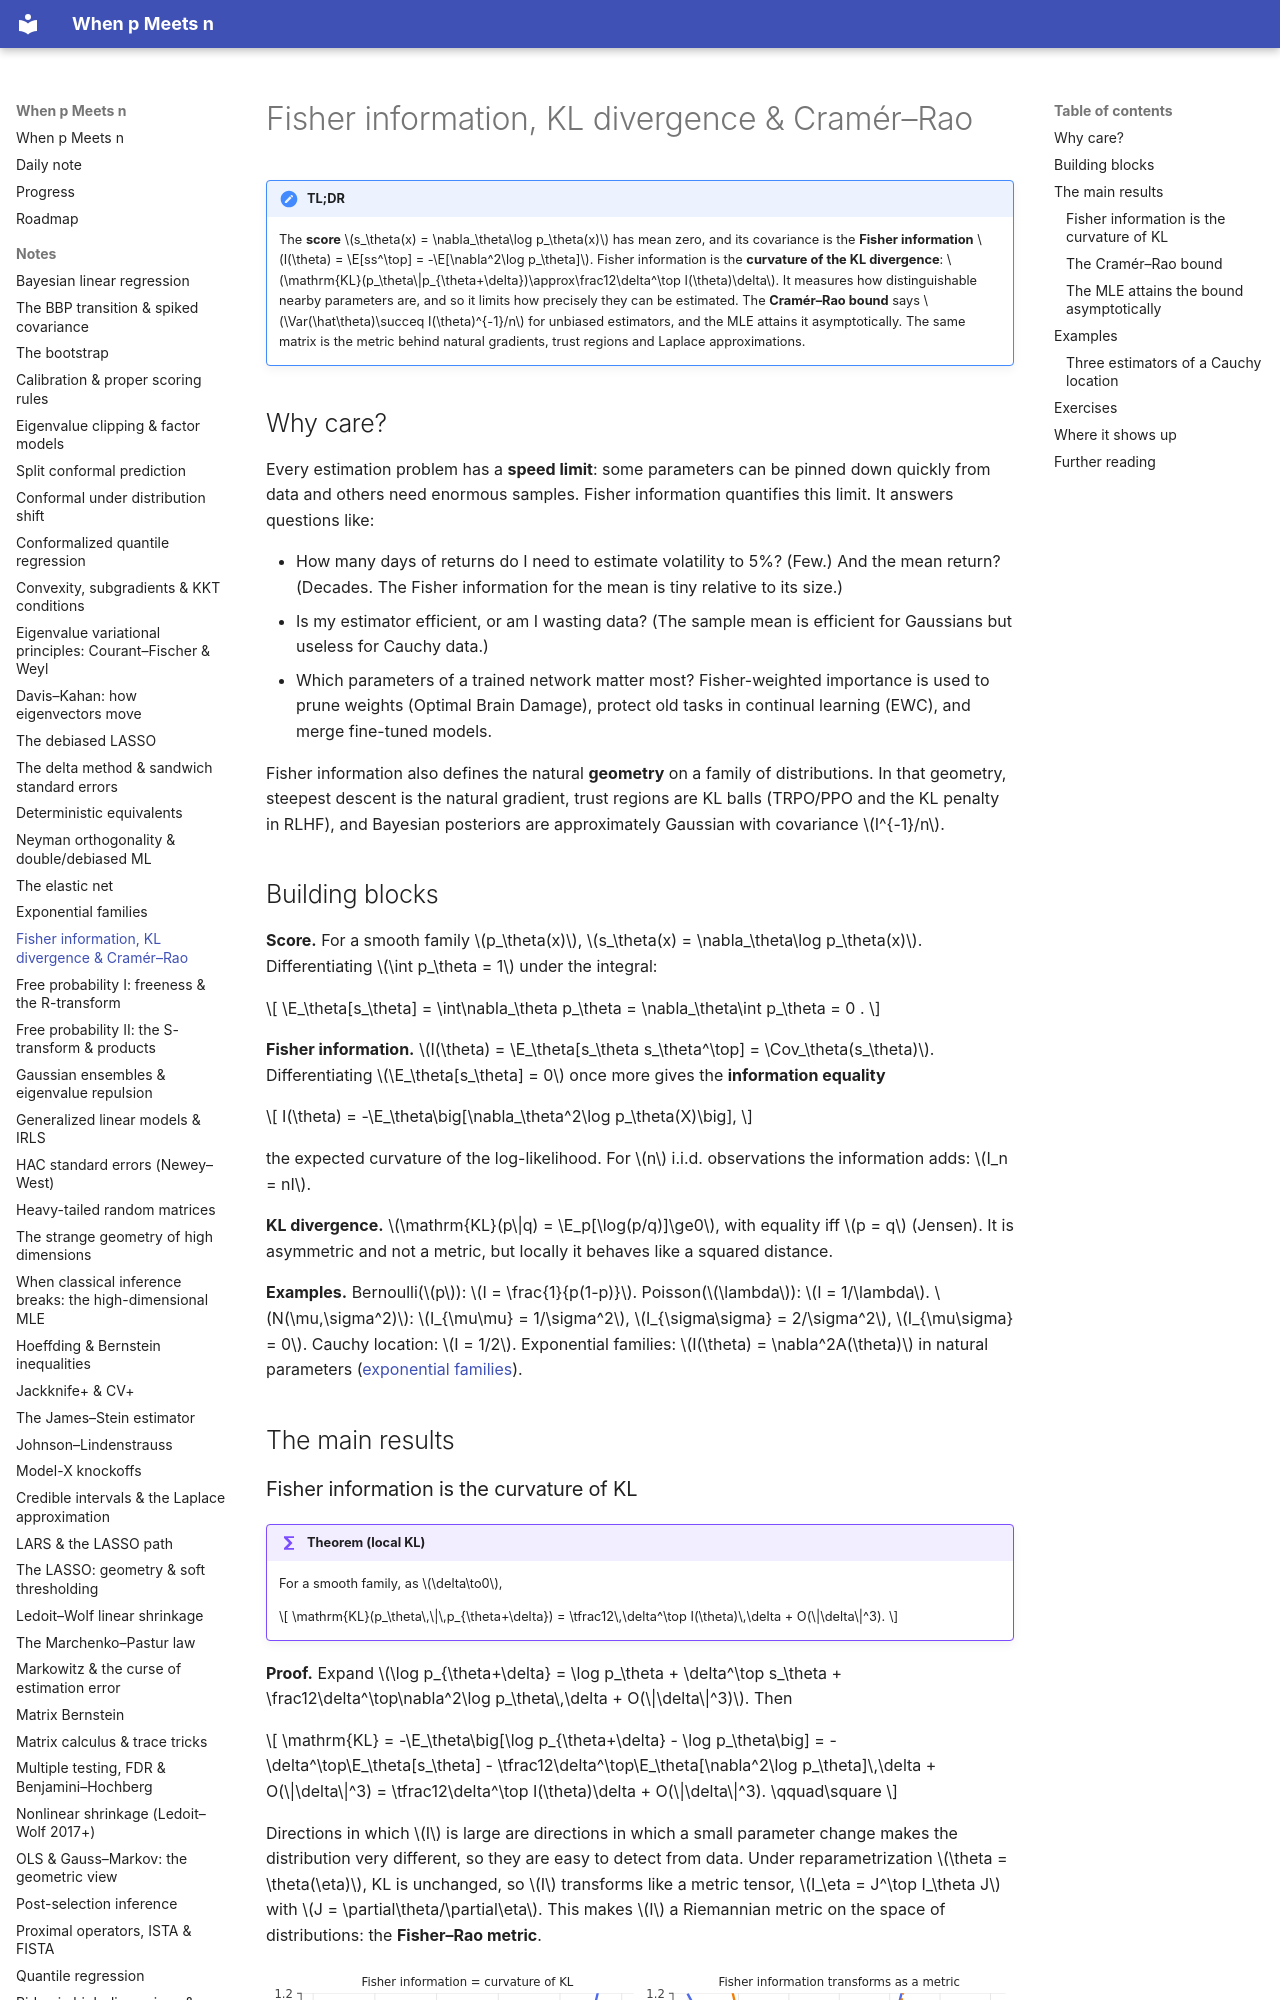

repository: BCTMM/High-Dimensional-Statistics-Notes · page: notes/fisher-kl-cramer-rao/index.html · generator: mkdocs

# Fisher information, KL divergence & Cramér–Rao

!!! tldr "TL;DR"
    The **score** $s_\theta(x) = \nabla_\theta\log p_\theta(x)$ has mean zero, and its covariance is the **Fisher information** $I(\theta) = \E[ss^\top] = -\E[\nabla^2\log p_\theta]$. Fisher information is the **curvature of the KL divergence**:
    $\mathrm{KL}(p_\theta\|p_{\theta+\delta})\approx\frac12\delta^\top I(\theta)\delta$. It measures how distinguishable nearby parameters are, and so it limits how precisely they can be estimated. The **Cramér–Rao bound** says
    $\Var(\hat\theta)\succeq I(\theta)^{-1}/n$ for unbiased estimators, and the MLE attains it asymptotically. The same matrix is the metric behind natural gradients, trust regions and Laplace approximations.

## Why care?

Every estimation problem has a **speed limit**: some parameters can be pinned down quickly from data and others need enormous samples. Fisher information quantifies this limit. It answers questions like:

- How many days of returns do I need to estimate volatility to 5%? (Few.) And the mean return? (Decades. The Fisher information for the mean is tiny relative to its size.)
- Is my estimator efficient, or am I wasting data? (The sample mean is efficient for Gaussians but useless for Cauchy data.)
- Which parameters of a trained network matter most? Fisher-weighted importance is used to prune weights (Optimal Brain Damage), protect old tasks in continual learning (EWC), and merge fine-tuned models.

Fisher information also defines the natural **geometry** on a family of distributions. In that geometry, steepest descent is the natural gradient, trust regions are KL balls (TRPO/PPO and the KL penalty in RLHF), and Bayesian posteriors are approximately Gaussian with covariance $I^{-1}/n$.

## Building blocks

**Score.** For a smooth family $p_\theta(x)$, $s_\theta(x) = \nabla_\theta\log p_\theta(x)$. Differentiating $\int p_\theta = 1$ under the integral:

$$
\E_\theta[s_\theta] = \int\nabla_\theta p_\theta = \nabla_\theta\int p_\theta = 0 .
$$

**Fisher information.** $I(\theta) = \E_\theta[s_\theta s_\theta^\top] = \Cov_\theta(s_\theta)$. Differentiating $\E_\theta[s_\theta] = 0$ once more gives the **information equality**

$$
I(\theta) = -\E_\theta\big[\nabla_\theta^2\log p_\theta(X)\big],
$$

the expected curvature of the log-likelihood. For $n$ i.i.d. observations the information adds: $I_n = nI$.

**KL divergence.** $\mathrm{KL}(p\|q) = \E_p[\log(p/q)]\ge0$, with equality iff $p = q$ (Jensen). It is asymmetric and not a metric, but locally it behaves like a squared distance.

**Examples.** Bernoulli($p$): $I = \frac{1}{p(1-p)}$. Poisson($\lambda$): $I = 1/\lambda$. $N(\mu,\sigma^2)$: $I_{\mu\mu} = 1/\sigma^2$, $I_{\sigma\sigma} = 2/\sigma^2$, $I_{\mu\sigma} = 0$. Cauchy location: $I = 1/2$. Exponential families: $I(\theta) = \nabla^2A(\theta)$ in natural parameters ([exponential families](exponential-families.md)).

## The main results

### Fisher information is the curvature of KL

!!! theorem "Theorem (local KL)"
    For a smooth family, as $\delta\to0$,

    $$
    \mathrm{KL}(p_\theta\,\|\,p_{\theta+\delta}) = \tfrac12\,\delta^\top I(\theta)\,\delta + O(\|\delta\|^3).
    $$

**Proof.** Expand $\log p_{\theta+\delta} = \log p_\theta + \delta^\top s_\theta + \frac12\delta^\top\nabla^2\log p_\theta\,\delta + O(\|\delta\|^3)$. Then

$$
\mathrm{KL} = -\E_\theta\big[\log p_{\theta+\delta} - \log p_\theta\big] = -\delta^\top\E_\theta[s_\theta] - \tfrac12\delta^\top\E_\theta[\nabla^2\log p_\theta]\,\delta + O(\|\delta\|^3) = \tfrac12\delta^\top I(\theta)\delta + O(\|\delta\|^3). \qquad\square
$$

Directions in which $I$ is large are directions in which a small parameter change makes the distribution very different, so they are easy to detect from data. Under reparametrization $\theta = \theta(\eta)$, KL is unchanged, so $I$ transforms like a metric
tensor, $I_\eta = J^\top I_\theta J$ with $J = \partial\theta/\partial\eta$. This makes $I$ a Riemannian metric on the space of distributions: the **Fisher–Rao metric**.

![KL divergence and its Fisher quadratic approximation](img/fisher-kl.svg){ .fig }
